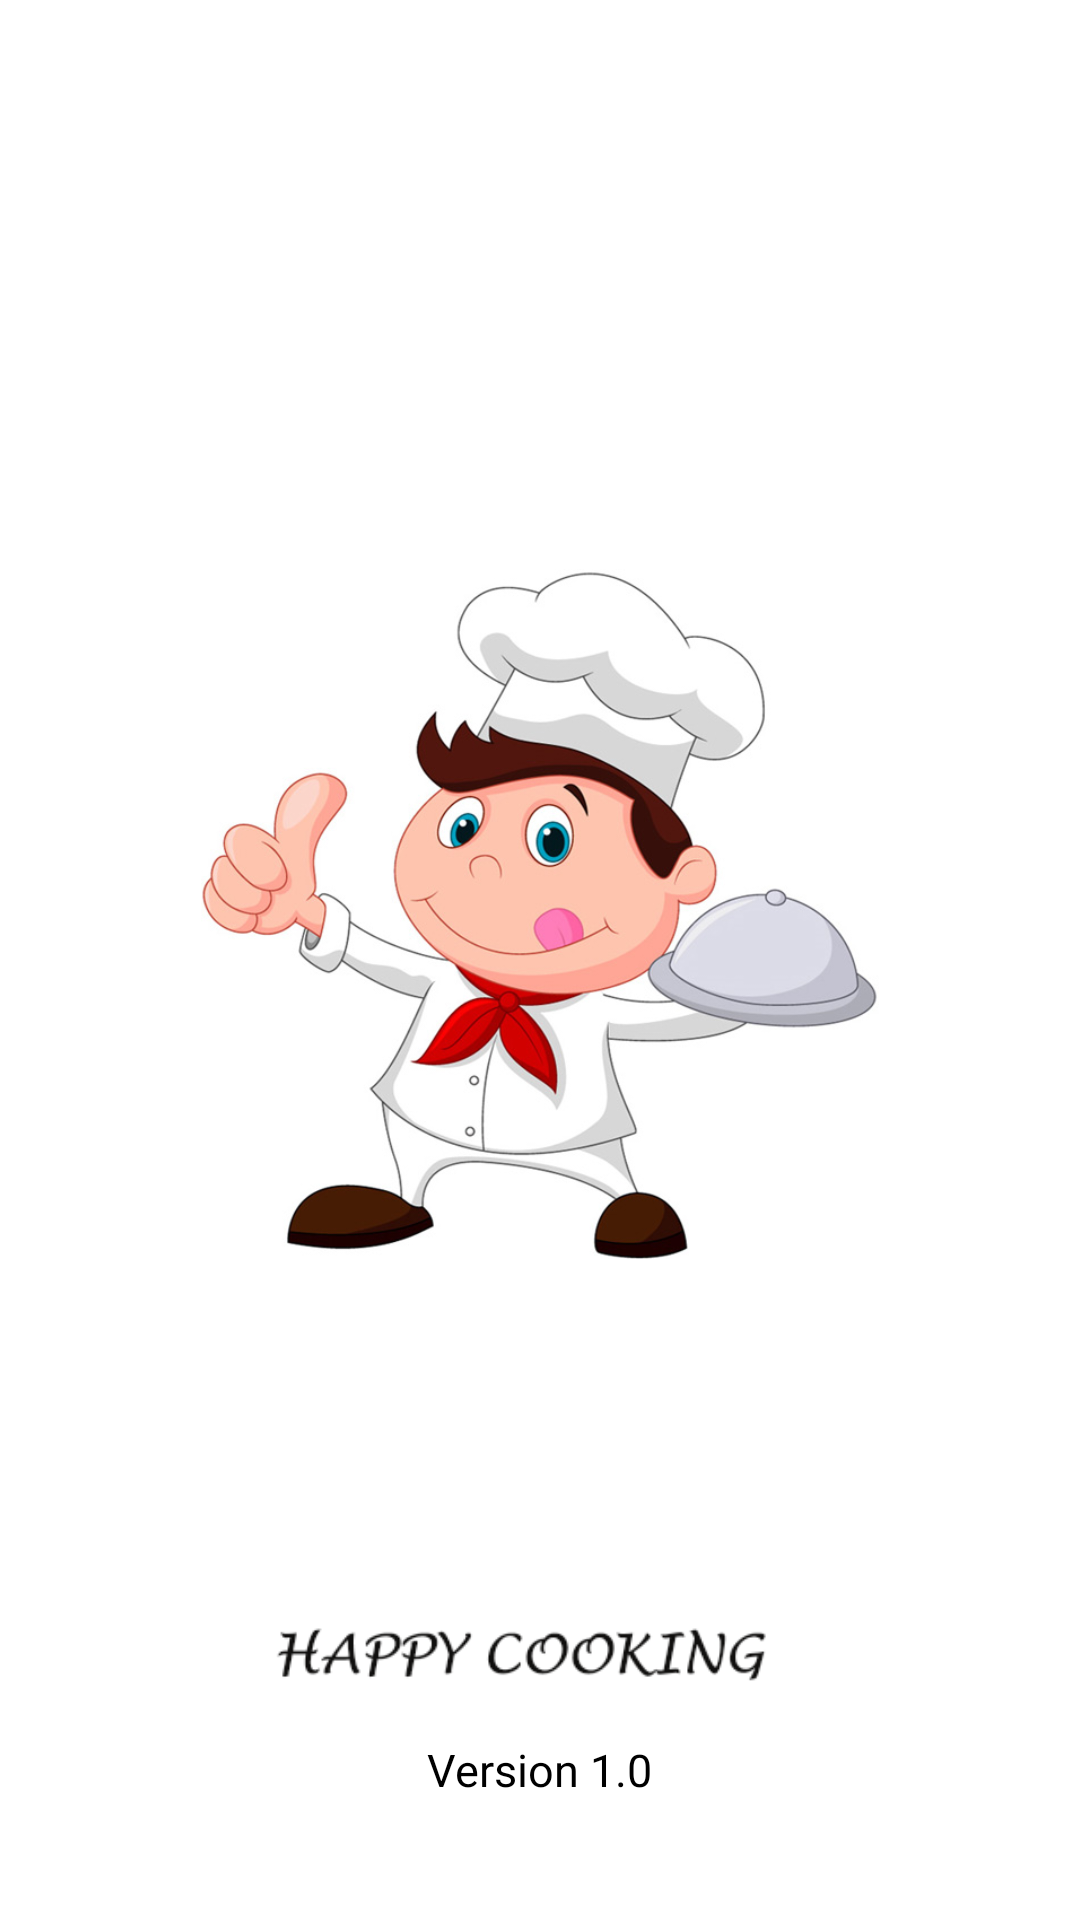

Here is an Android app screen rendered from its layout file. Give the layout XML and the strings, colors and styles it references.
<!-- AndroidManifest.xml: application theme AppTheme -->
<!-- res/layout/activity_splash_screen.xml -->
<?xml version="1.0" encoding="utf-8"?>
<LinearLayout xmlns:android="http://schemas.android.com/apk/res/android"
xmlns:app="http://schemas.android.com/apk/res-auto"
xmlns:tools="http://schemas.android.com/tools"
android:layout_width="match_parent"
android:layout_height="match_parent"
tools:context="com.example.bayup.happycooking.SplashScreen"
android:orientation="vertical"
android:background="#FFFFFF"
android:gravity="center"
    android:paddingTop="150dp">
<ImageView

    android:layout_width="230dp"
    android:layout_height="230dp"
    android:id="@+id/koki"
    android:src="@drawable/koki"/>
<ImageView
    android:layout_marginTop="100dp"
    android:layout_width="180dp"
    android:layout_height="60dp"
    android:id="@+id/logo"
    android:src="@drawable/logo"/>
    <TextView
        android:layout_width="wrap_content"
        android:layout_height="wrap_content"
        android:id="@+id/version"
        android:textColor="#000"
        android:textSize="15dp"
        android:layout_gravity="center_horizontal"
        android:text="Version 1.0"/>

</LinearLayout>
<!-- resources referenced by this layout -->
<resources>
  <!-- drawable koki: png bitmap (drawable-v24, 220591 bytes) -->
  <!-- drawable logo: png bitmap (drawable-v24, 4414 bytes) -->
  <style name="AppTheme" parent="Theme.AppCompat.Light.DarkActionBar">
          
          <item name="colorPrimary">@color/white</item>
          <item name="colorPrimaryDark">@color/black</item>
          <item name="colorAccent">@color/black</item>
          <item name="drawerArrowStyle">@style/DrawerArrowStyle</item>
          <item name="titleTextColor">@color/black</item>
          <item name="android:homeAsUpIndicator">@drawable/ic_arrow_back_black_24dp</item>
      </style>
  <style name="DrawerArrowStyle" parent="Widget.AppCompat.DrawerArrowToggle">
          <item name="spinBars">true</item>
          <item name="color">@color/black</item>
      </style>
  <!-- not gathered from this repository: default colours our renderer supplied (Android Studio template values) -->
  <color name="black">#FF000000</color>
  <color name="white">#FFFFFFFF</color>
</resources>
